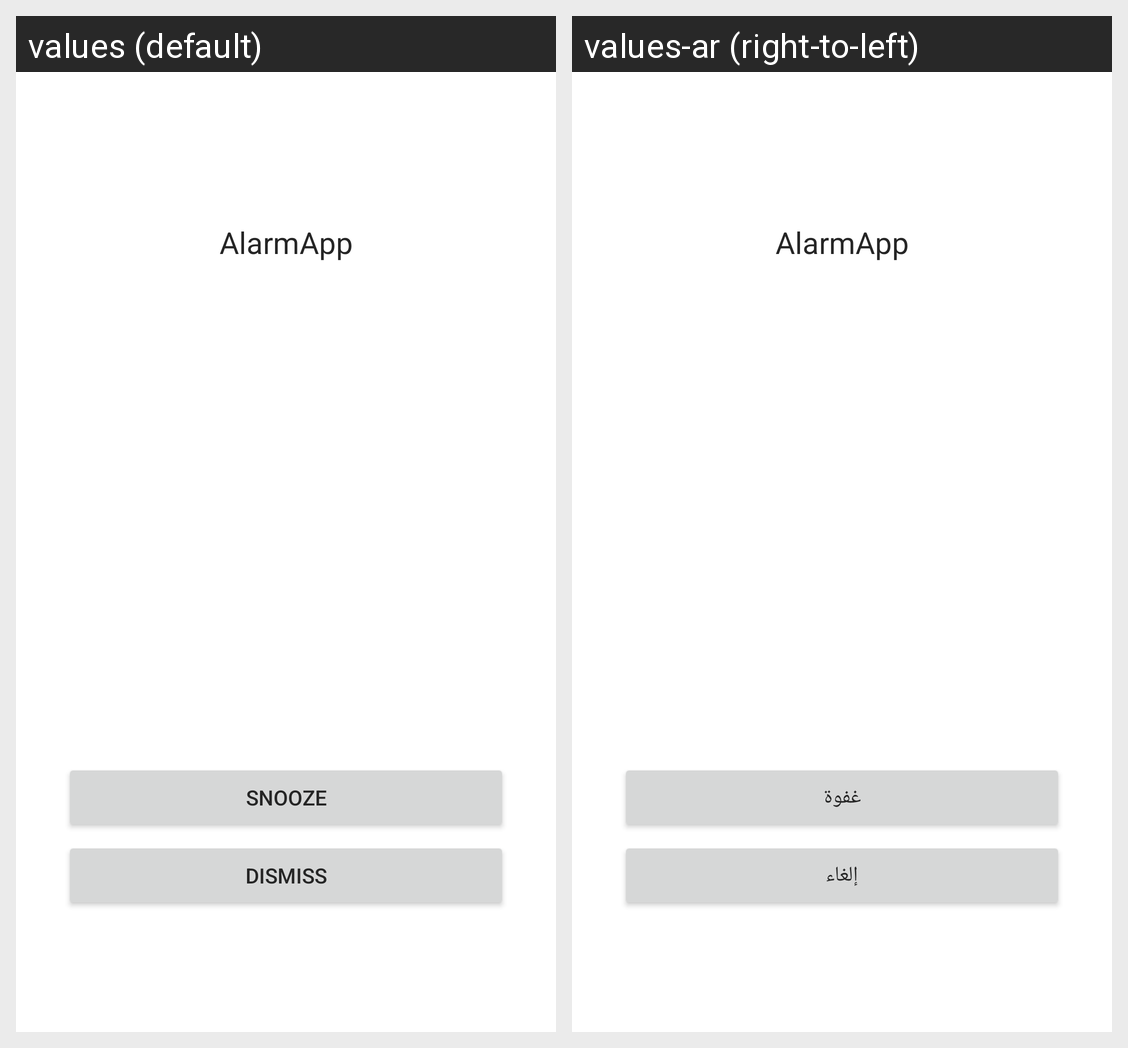

This grid shows one Android layout under two languages. Give, for every string resource on the screen, its name, the default text and each shown locale's text.
Android screen res/layout/fragment_ring.xml rendered under 2 locales, left to right: values (default), values-ar (right-to-left). Device: Nexus 5 (rendered at 1080×1920; each locale shown at half size, 540×960, under a caption strip naming it); theme FullScreen.
Strings drawn on this screen, with the default value and each locale's value (text and hints the layout hard-codes, and strings that could not be matched under every locale, appear in the picture but are not listed):

snooze
  values: Snooze
  values-ar: غفوة

dismiss
  values: Dismiss
  values-ar: إلغاء

app_name
  values: AlarmApp
  values-ar: AlarmApp
